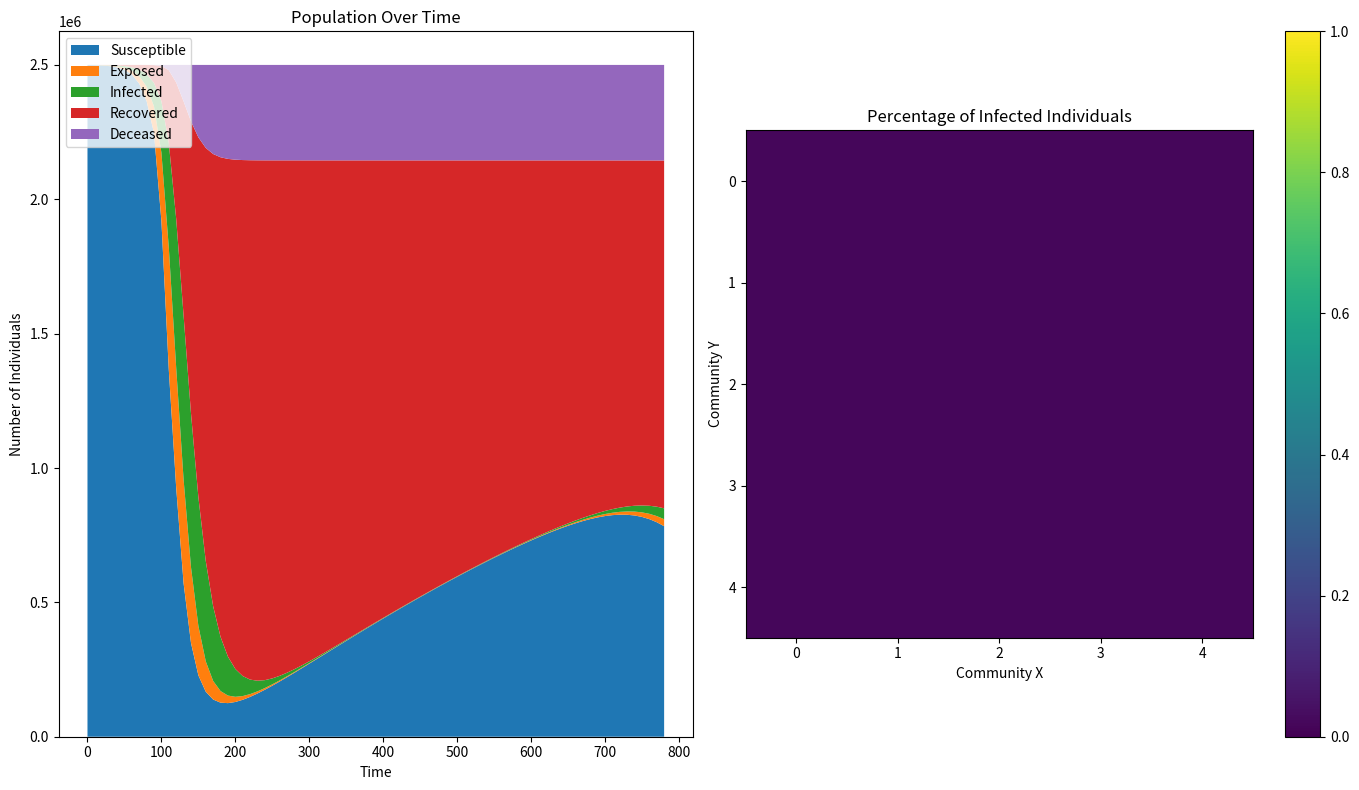
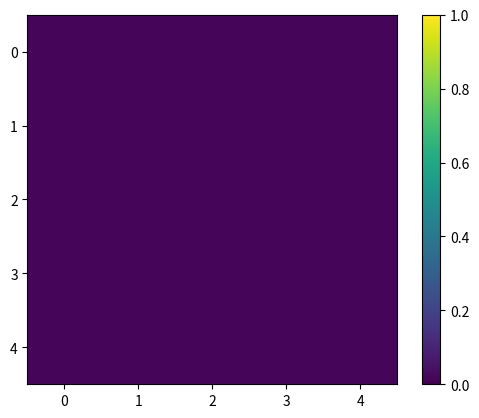

These figures' Python source, in order: (Note: this script raises an exception after producing the figures.)
import numpy as np
import matplotlib.pyplot as plt
from scipy.integrate import odeint
from matplotlib.colors import Normalize
from matplotlib.animation import FuncAnimation

class Event:
    def __init__(self, start, end, param_changes):
        self.start = start
        self.end = end
        self.param_changes = param_changes

    def is_active(self, t):
        return self.start <= t < self.end

class SEIRSModel:
    def __init__(self, params, events, hospital_capacity):
        self.params = params
        self.events = events
        self.hospital_capacity = hospital_capacity

    def deriv(self, y, t):
        S, E, I, R, D = y
        N = self.params['N'] - D
        beta = self.params['beta']
        sigma = self.params['sigma']
        gamma = self.params['gamma']
        delta = self.params['delta']
        mu = self.params['mu_base']

        # Event adjustments
        current_params = self.params.copy()
        for event in self.events:
            if event.is_active(t):
                current_params.update(event.param_changes)
        beta, gamma = current_params['beta'], current_params['gamma']

        # Mortality adjustment based on capacity
        mu = mu + max(0, (I - self.hospital_capacity) / N * self.params['mu_factor'])

        dSdt = -beta * S * I / N + delta * R
        dEdt = beta * S * I / N - sigma * E
        dIdt = sigma * E - gamma * I - mu * I
        dRdt = gamma * I - delta * R
        dDdt = mu * I
        return dSdt, dEdt, dIdt, dRdt, dDdt

    def simulate(self, y0, t_intervals):
        results = odeint(self.deriv, y0, t_intervals)
        return results[-1]

class Community:
    def __init__(self, model, initial_state):
        self.model = model
        self.state = initial_state

    def update_state(self, new_state):
        self.state = new_state

    def simulate(self, t_start, t_end):
        t_intervals = np.linspace(t_start, t_end, t_end - t_start)
        self.state = self.model.simulate(self.state, t_intervals)

    def get_infected_ratio(self):
        total_population = np.sum(self.state) - self.state[4]  # Exclude deceased from the population
        if total_population > 0:
            return self.state[2] / total_population  # I/N
        return 0

class CommunityGrid:
    def __init__(self, size, model):
        self.size = size
        self.grid = np.array([[Community(model, model.params['initial_state']) for _ in range(size[1])] for _ in range(size[0])])

    def simulate_step(self, t_start, t_end):
        for i in range(self.size[0]):
            for j in range(self.size[1]):
                self.grid[i][j].simulate(t_start, t_end)
        self.interact()

    def interact(self):
        # Movement rate of infectious individuals between communities
        I_exchange_rate = 0.01  # 1% of the infectious population

        # Temporary array to store changes without immediate effect on the grid
        changes = np.zeros((self.size[0], self.size[1], 5))  # Same shape as community state: S, E, I, R, D

        # Calculate changes for each community based on neighboring exchanges
        for i in range(self.size[0]):
            for j in range(self.size[1]):
                current_community = self.grid[i][j]
                current_I = current_community.state[2]

                # Calculate the number of individuals to be moved to each neighbor
                I_to_move = I_exchange_rate * current_I

                # Neighboring positions
                neighbors = [
                    (i - 1, j), (i + 1, j),  # Up, Down
                    (i, j - 1), (i, j + 1)   # Left, Right
                ]

                # For each neighbor, adjust the states
                for ni, nj in neighbors:
                    if 0 <= ni < self.size[0] and 0 <= nj < self.size[1]:
                        # Decrease the infectious individuals from the current community
                        changes[i][j][2] -= I_to_move / 4  # Divide by 4 to distribute to four directions

                        # Increase the infectious individuals in the neighboring community
                        changes[ni][nj][2] += I_to_move / 4

        # Update the community states with the calculated changes
        for i in range(self.size[0]):
            for j in range(self.size[1]):
                self.grid[i][j].state += changes[i][j]

        # Ensure no negative numbers in state variables
        for i in range(self.size[0]):
            for j in range(self.size[1]):
                self.grid[i][j].state = np.maximum(self.grid[i][j].state, 0)

# Parameters and events setup
params = {
    'N': 100000, 'beta': 0.2, 'sigma': 0.1, 'gamma': 0.05, 'delta': 0.001, 'mu_base': 0.0001,
    'mu_factor': 0.05, 'initial_state': (99990, 10, 1, 0, 0)
}
events = [Event(100, 120, {'beta': 0.3})]
hospital_capacity = 1000
model = SEIRSModel(params, events, hospital_capacity)

# Grid and simulation setup
community_grid = CommunityGrid((5, 5), model)
t_intervals = np.arange(0, 800, 10)

# Initialize total_counts with one fewer element than t_intervals
total_counts = np.zeros((len(t_intervals) - 1, 5))  # Adjustment here

for idx, (t_start, t_end) in enumerate(zip(t_intervals[:-1], t_intervals[1:])):
    community_grid.simulate_step(t_start, t_end)
    for i in range(community_grid.size[0]):
        for j in range(community_grid.size[1]):
            total_counts[idx] += community_grid.grid[i][j].state

# Plotting
fig, (ax1, ax2) = plt.subplots(1, 2, figsize=(14, 8))

# 100% Stacked Area Chart
ax1.stackplot(t_intervals[:-1], total_counts.transpose(),
              labels=['Susceptible', 'Exposed', 'Infected', 'Recovered', 'Deceased'])
ax1.legend(loc='upper left')
ax1.set_title('Population Over Time')
ax1.set_xlabel('Time')
ax1.set_ylabel('Number of Individuals')

# 2D Grid for Infected Ratio
infected_ratios = np.array([[community_grid.grid[i][j].get_infected_ratio() for j in range(community_grid.size[1])] for i in range(community_grid.size[0])])
norm = Normalize(vmin=0, vmax=1)
img = ax2.imshow(infected_ratios, interpolation='nearest', cmap='viridis', norm=norm)
fig.colorbar(img, ax=ax2)
ax2.set_title('Percentage of Infected Individuals')
ax2.set_xlabel('Community X')
ax2.set_ylabel('Community Y')

plt.tight_layout()
plt.show()


def update(frame, img, grid, ax):
    # Perform the simulation step
    t_start, t_end = t_intervals[frame], t_intervals[frame + 1]
    community_grid.simulate_step(t_start, t_end)

    # Update the data for imshow
    infected_ratios = np.array([[grid[i][j].get_infected_ratio() for j in range(grid.size[1])] for i in range(grid.size[0])])
    img.set_data(infected_ratios)
    ax.set_title(f'Time: {t_start}')
    return img,

# Setup initial state and figure
fig, ax = plt.subplots()
infected_ratios = np.array([[community_grid.grid[i][j].get_infected_ratio() for j in range(community_grid.size[1])] for i in range(community_grid.size[0])])
norm = Normalize(vmin=0, vmax=1)
img = ax.imshow(infected_ratios, interpolation='nearest', cmap='viridis', norm=norm)
fig.colorbar(img, ax=ax)

# Create the animation
ani = FuncAnimation(fig, update, frames=len(t_intervals)-1, fargs=(img, community_grid, ax), interval=50, blit=True)

plt.show()